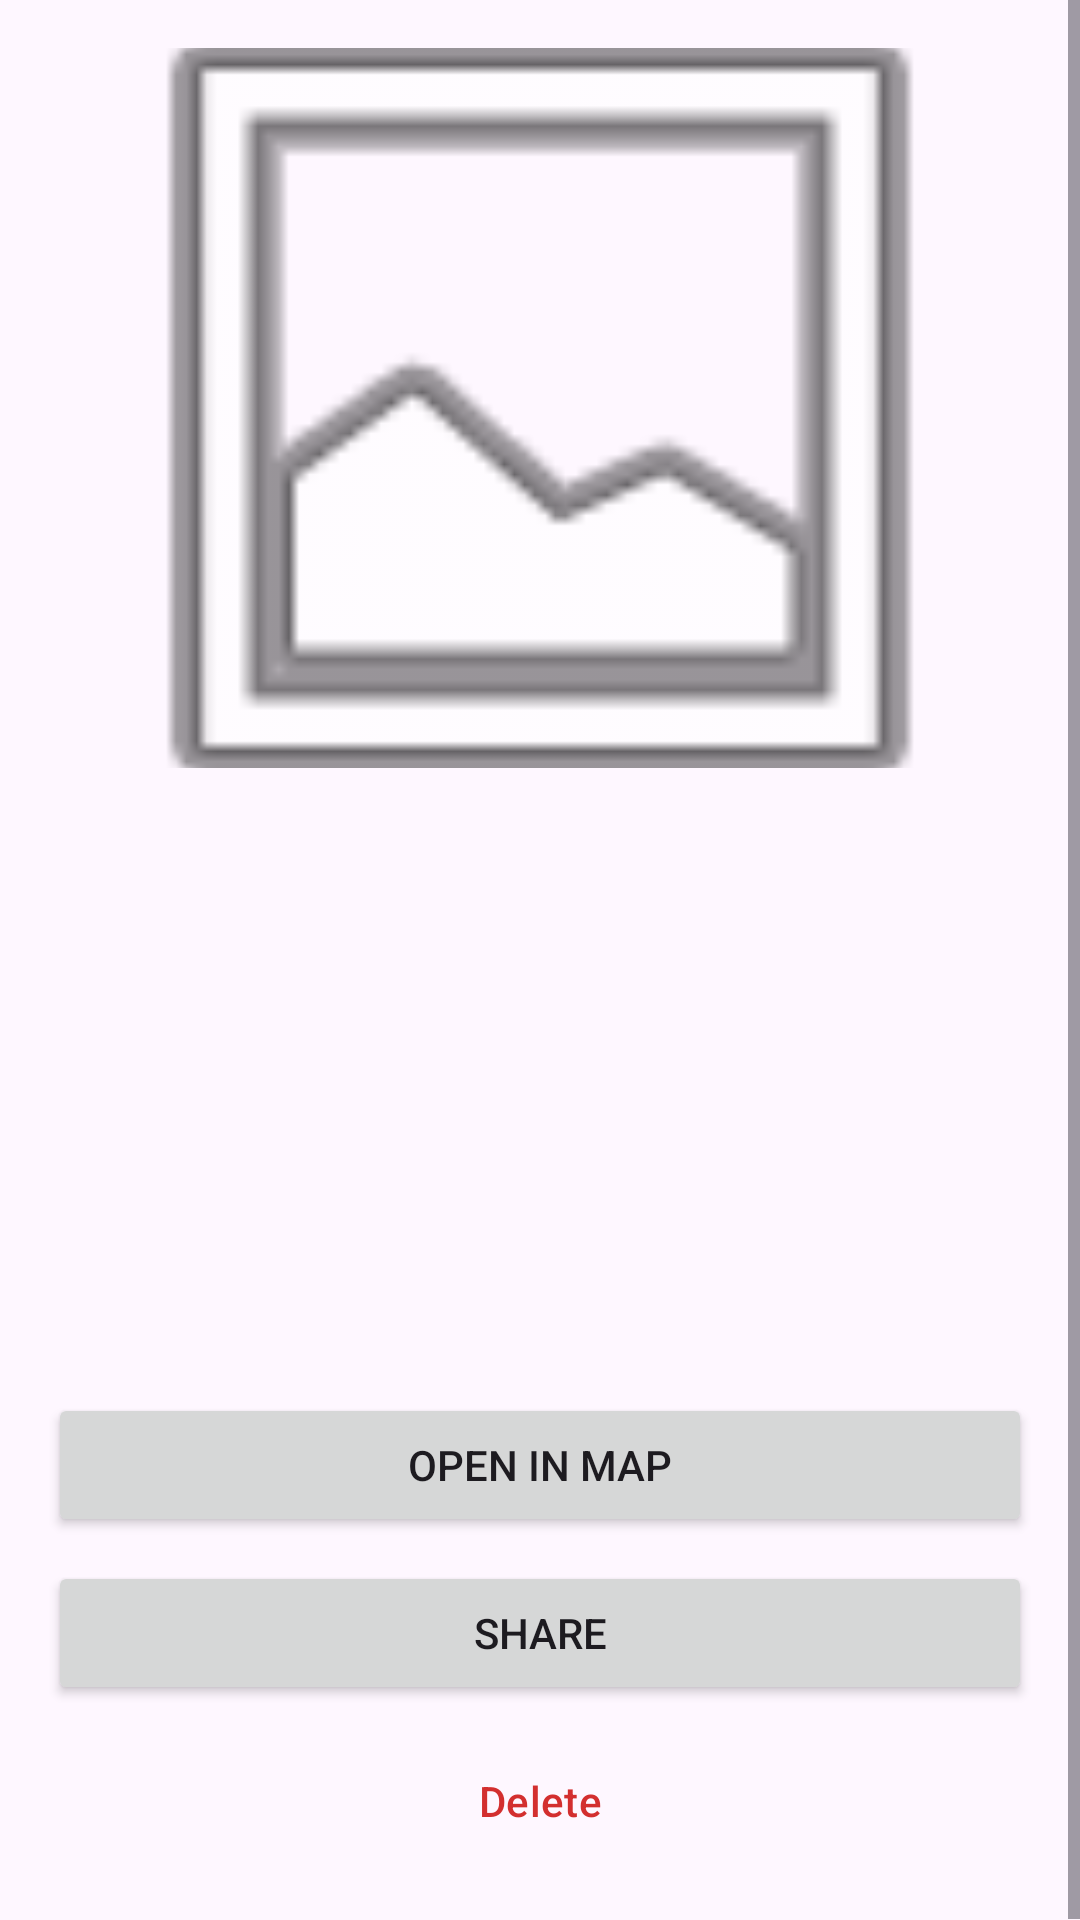

This screen was rendered from an Android layout file. Write that file and the resources it references.
<!-- AndroidManifest.xml: application theme Theme.MonCarnetVoyage -->
<!-- res/layout/fragment_detail.xml -->
<?xml version="1.0" encoding="utf-8"?>
<ScrollView xmlns:android="http://schemas.android.com/apk/res/android"
    android:layout_width="match_parent"
    android:layout_height="match_parent">

    <LinearLayout
        android:layout_width="match_parent"
        android:layout_height="wrap_content"
        android:orientation="vertical"
        android:padding="16dp">

        <ImageView
            android:id="@+id/detail_photo"
            android:layout_width="match_parent"
            android:layout_height="240dp"
            android:scaleType="centerCrop"
            android:src="@android:drawable/ic_menu_gallery"
            android:contentDescription="@string/list_photo_desc" />

        <TextView
            android:id="@+id/detail_title"
            android:layout_width="match_parent"
            android:layout_height="wrap_content"
            android:layout_marginTop="16dp"
            android:textSize="22sp"
            android:textStyle="bold" />

        <TextView
            android:id="@+id/detail_sync"
            android:layout_width="wrap_content"
            android:layout_height="wrap_content"
            android:layout_marginTop="4dp"
            android:textSize="13sp" />

        <TextView
            android:id="@+id/detail_date"
            android:layout_width="match_parent"
            android:layout_height="wrap_content"
            android:layout_marginTop="8dp"
            android:textColor="?android:attr/textColorSecondary" />

        <TextView
            android:id="@+id/detail_address"
            android:layout_width="match_parent"
            android:layout_height="wrap_content"
            android:layout_marginTop="8dp"
            android:textSize="16sp" />

        <TextView
            android:id="@+id/detail_coords"
            android:layout_width="match_parent"
            android:layout_height="wrap_content"
            android:layout_marginTop="4dp"
            android:textColor="?android:attr/textColorSecondary" />

        <TextView
            android:id="@+id/detail_note"
            android:layout_width="match_parent"
            android:layout_height="wrap_content"
            android:layout_marginTop="16dp"
            android:textSize="16sp" />

        <Button
            android:id="@+id/btn_open_map"
            android:layout_width="match_parent"
            android:layout_height="wrap_content"
            android:layout_marginTop="24dp"
            android:text="@string/detail_open_map" />

        <Button
            android:id="@+id/btn_share"
            android:layout_width="match_parent"
            android:layout_height="wrap_content"
            android:layout_marginTop="8dp"
            android:text="@string/detail_share" />

        <Button
            android:id="@+id/btn_delete"
            style="@style/Widget.Material3.Button.TextButton"
            android:layout_width="match_parent"
            android:layout_height="wrap_content"
            android:layout_marginTop="8dp"
            android:text="@string/detail_delete"
            android:textColor="@color/delete_red" />

    </LinearLayout>
</ScrollView>
<!-- resources referenced by this layout -->
<resources>
  <color name="delete_red">#D32F2F</color>
  <string name="detail_delete">Delete</string>
  <string name="detail_open_map">Open in map</string>
  <string name="detail_share">Share</string>
  <string name="list_photo_desc">Place photo</string>
  <style name="Theme.MonCarnetVoyage" parent="Base.Theme.MonCarnetVoyage" />
  <style name="Base.Theme.MonCarnetVoyage" parent="Theme.Material3.DayNight.NoActionBar">
      </style>
</resources>
